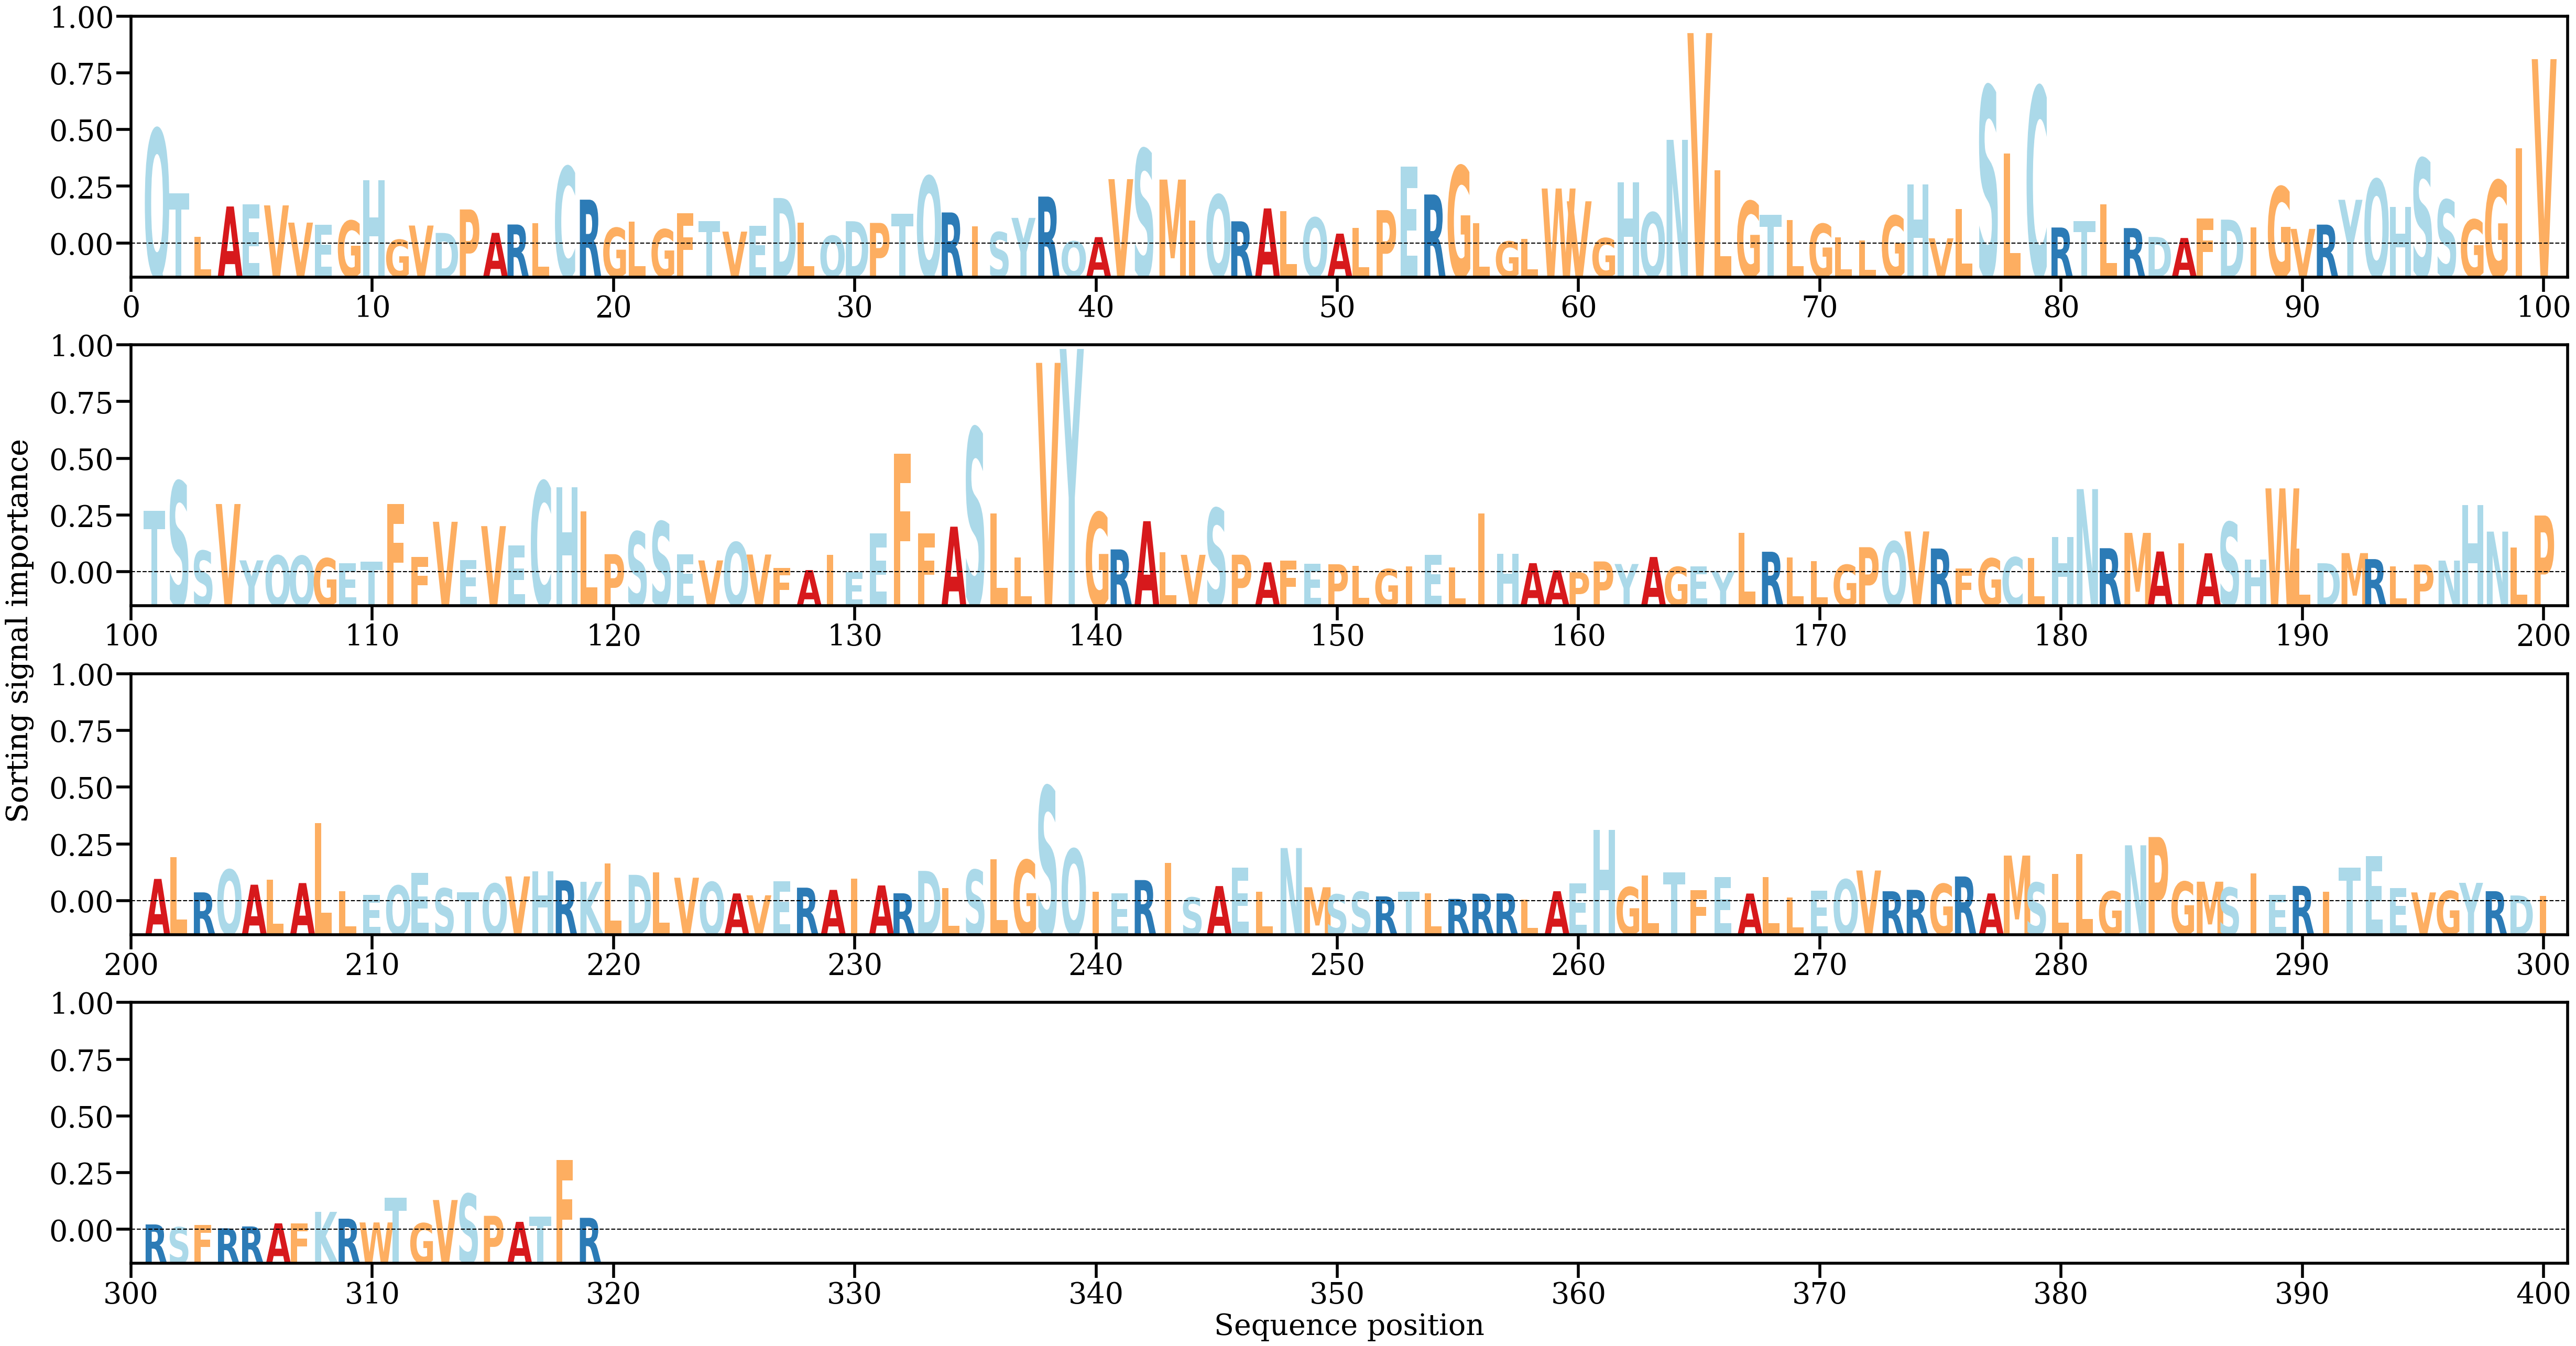

The data file committed next to this chart (first rows):
AA, Alpha
Q, [0.01163987]
T, [0.00515507]
L, [0.00073154]
A, [0.00380145]
E, [0.00404409]
V, [0.00391281]
V, [0.00216936]
E, [0.00197362]
G, [0.00236009]
H, [0.0064415]
G, [0.0004374]
V, [0.00187165]
D, [0.00112225]
P, [0.00350067]
A, [0.00113077]
R, [0.00197715]
L, [0.0021011]
C, [0.00782618]
R, [0.00449043]
G, [0.0016337]
L, [0.00224943]
G, [0.00149341]
F, [0.00312474]
T, [0.00233111]
V, [0.00125747]
E, [0.00182741]
D, [0.00466049]
L, [0.00215812]
Q, [0.00083965]
D, [0.00230885]
P, [0.00213674]
T, [0.00304387]
Q, [0.00686137]
R, [0.00319713]
I, [0.00180574]
S, [0.00120415]
Y, [0.00264864]
R, [0.00480422]
Q, [0.0002756]
A, [0.00069945]
V, [0.00657057]
S, [0.00961618]
M, [0.00652493]
I, [0.00236092]
Q, [0.00498699]
R, [0.0023003]
A, [0.00360452]
L, [0.00330511]
Q, [0.00267105]
A, [0.00105245]
L, [0.00161906]
P, [0.00343091]
E, [0.00781616]
R, [0.00501441]
G, [0.00790261]
L, [0.00211347]
G, [0.00026342]
L, [0.00052076]
W, [0.00562175]
V, [0.00432681]
... 259 more rows
